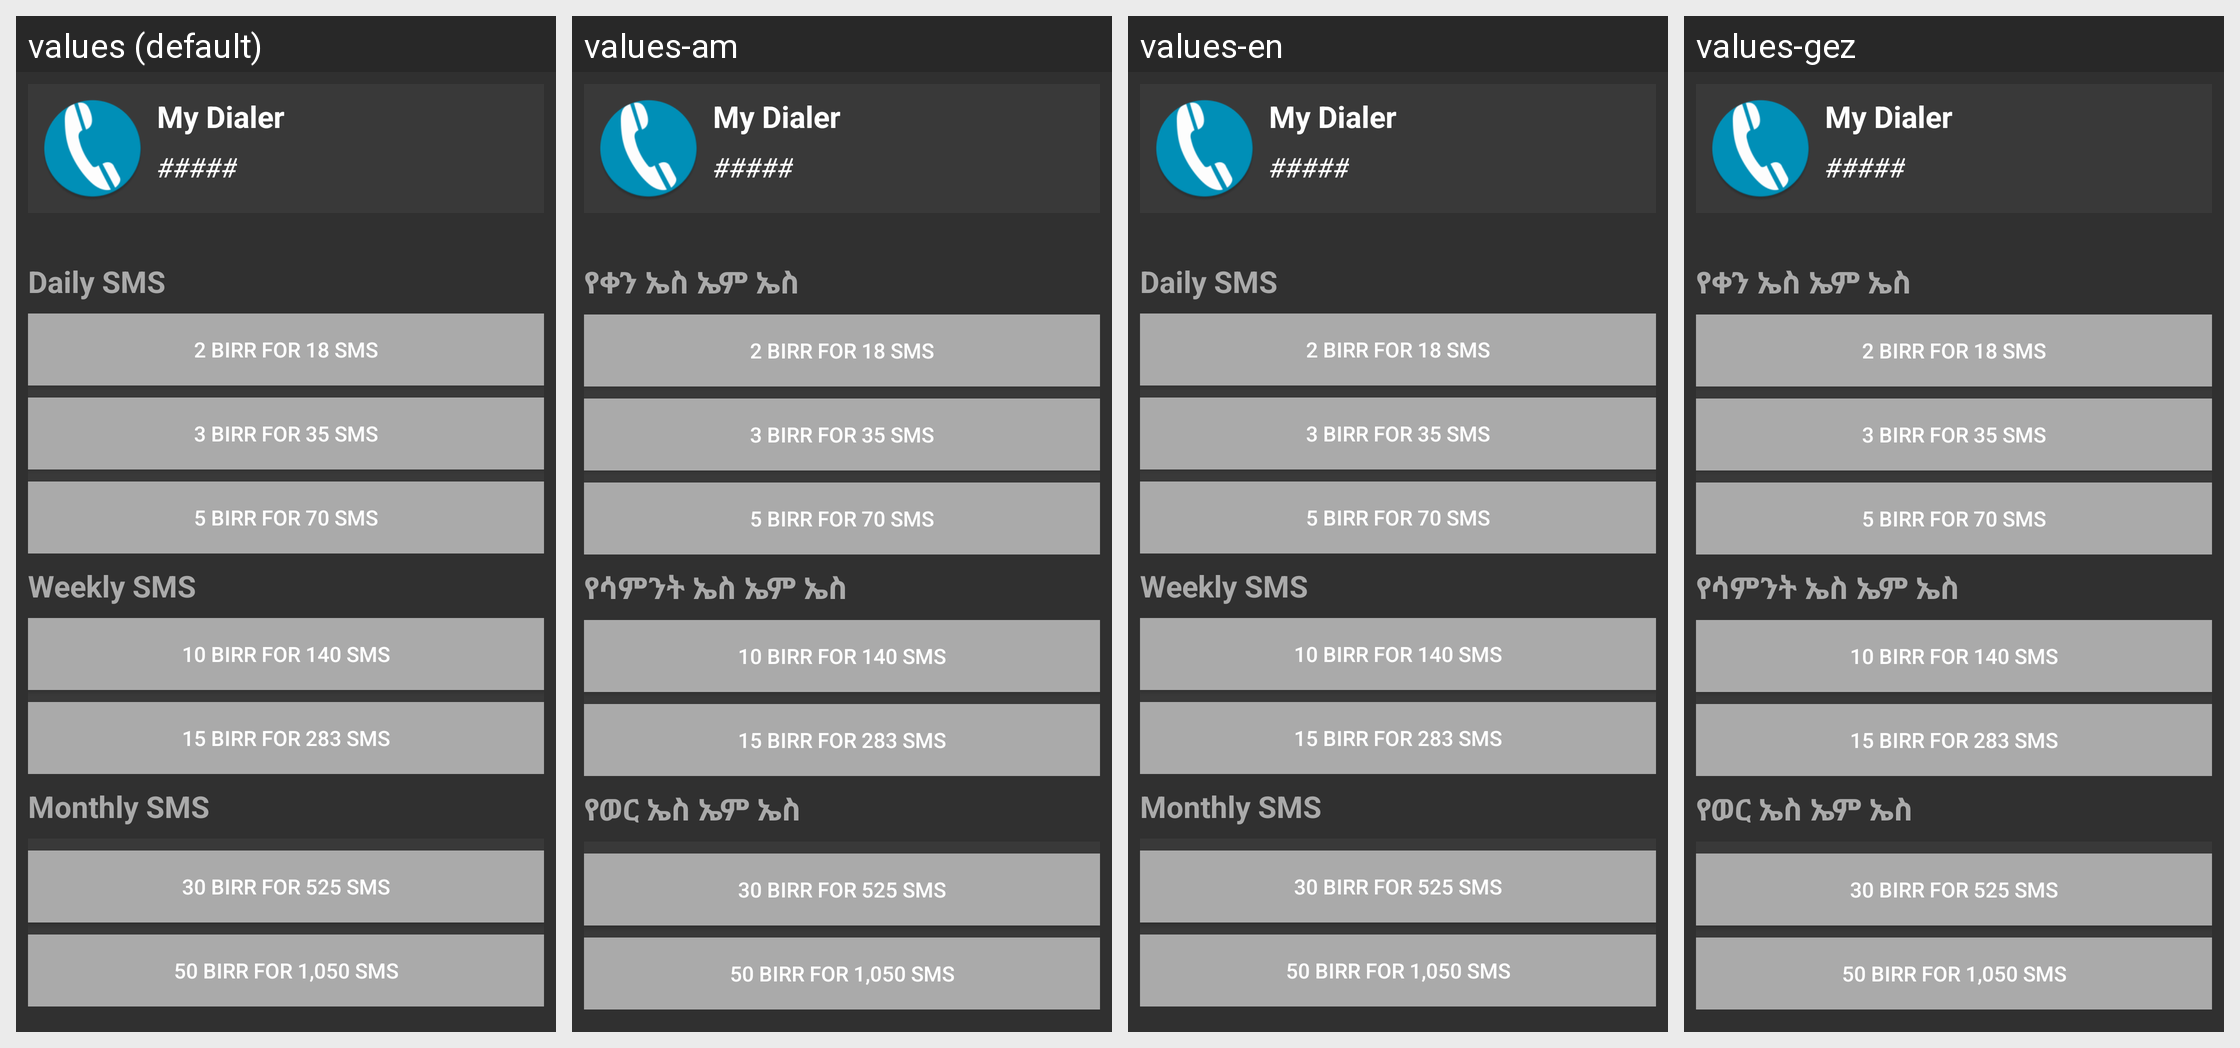

Translations of the strings shown on this Android screen, per locale in the grid:
Android screen res/layout/dialog_layout_sms_package.xml rendered under 4 locales, left to right: values (default), values-am, values-en, values-gez. Device: Nexus 5 (rendered at 1080×1920; each locale shown at half size, 540×960, under a caption strip naming it); theme AppThemeDark.
Other locales in the repository, not shown: values-om.
Strings drawn on this screen, with the default value and each locale's value (text and hints the layout hard-codes, and strings that could not be matched under every locale, appear in the picture but are not listed):

daily_sms
  values: Daily SMS
  values-am: የቀን ኤስ ኤም ኤስ
  values-en: Daily SMS
  values-gez: የቀን ኤስ ኤም ኤስ

weekly_sms
  values: Weekly SMS
  values-am: የሳምንት ኤስ ኤም ኤስ
  values-en: Weekly SMS
  values-gez: የሳምንት ኤስ ኤም ኤስ

monthly_sms
  values: Monthly SMS
  values-am: የወር ኤስ ኤም ኤስ
  values-en: Monthly SMS
  values-gez: የወር ኤስ ኤም ኤስ
